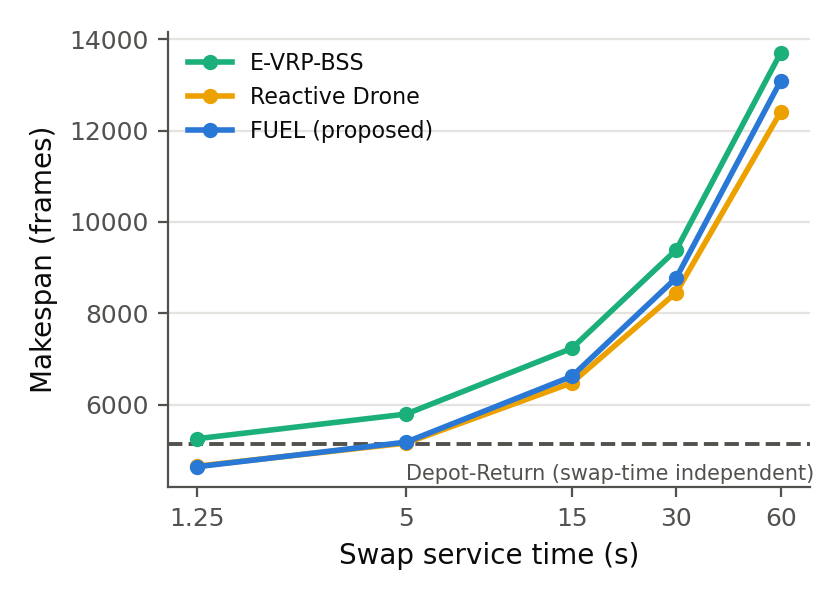

Data behind this chart, as committed beside it:
strategy, makespan, completed, tasks_done, tasks_total, fuel_violations, min_fuel, total_truck_distance, active_distance, detour_distance, detour_percentage, uptime_ratio, total_swaps, drone_flight_distance, drone_energy, drone_efficiency_percentage, seed, maze, num_trucks, drones_per_station, service_frames, wall_time_s
fixed_station_evrp, 4717, True, 38, 38, 0, 349, 15591, 12230, 3361, 21.56, 0.4321, 1, 0, 0.0, 0.0, 1, maze.csv, 6, 1, 150, 0.01
fixed_station_evrp, 5070, True, 36, 36, 0, 145, 18612, 13922, 4690, 25.2, 0.4577, 3, 0, 0.0, 0.0, 2, maze.csv, 6, 1, 150, 0.01
fixed_station_evrp, 7551, True, 40, 40, 0, 116, 20125, 15662, 4463, 22.18, 0.3457, 4, 0, 0.0, 0.0, 3, maze.csv, 6, 1, 150, 0.02
fixed_station_evrp, 5184, True, 36, 36, 0, 63, 17256, 12804, 4452, 25.8, 0.4117, 2, 0, 0.0, 0.0, 4, maze.csv, 6, 1, 150, 0.01
fixed_station_evrp, 6576, True, 40, 40, 0, 395, 20070, 15234, 4836, 24.1, 0.3861, 4, 0, 0.0, 0.0, 5, maze.csv, 6, 1, 150, 0.02
fixed_station_evrp, 4187, True, 35, 35, 0, 172, 16509, 12439, 4070, 24.65, 0.4951, 2, 0, 0.0, 0.0, 6, maze.csv, 6, 1, 150, 0.01
fixed_station_evrp, 4313, True, 35, 35, 0, 111, 15039, 10548, 4491, 29.86, 0.4076, 1, 0, 0.0, 0.0, 7, maze.csv, 6, 1, 150, 0.01
fixed_station_evrp, 5061, True, 36, 36, 0, 172, 15837, 12242, 3595, 22.7, 0.4031, 1, 0, 0.0, 0.0, 8, maze.csv, 6, 1, 150, 0.01
fixed_station_evrp, 4661, True, 40, 40, 0, 169, 19731, 14986, 4745, 24.05, 0.5359, 3, 0, 0.0, 0.0, 9, maze.csv, 6, 1, 150, 0.01
fixed_station_evrp, 5185, True, 39, 39, 0, 173, 17875, 14531, 3344, 18.71, 0.4671, 2, 0, 0.0, 0.0, 10, maze.csv, 6, 1, 150, 0.01
reactive_drone, 4671, True, 38, 38, 0, 349, 15535, 12229, 3306, 21.28, 0.4363, 1, 69.0, 82.8, 3623, 1, maze.csv, 6, 1, 150, 0.01
reactive_drone, 4702, True, 36, 36, 0, 53, 17300, 13686, 3614, 20.89, 0.4851, 2, 879.0, 1055, 568.8, 2, maze.csv, 6, 1, 150, 0.01
reactive_drone, 7069, True, 40, 40, 0, 0, 18258, 15066, 3192, 17.48, 0.3552, 3, 2496, 2995, 300.5, 3, maze.csv, 6, 1, 150, 0.02
reactive_drone, 3808, True, 36, 36, 0, 323, 15484, 12339, 3145, 20.31, 0.54, 2, 1497, 1796, 334.0, 4, maze.csv, 6, 1, 150, 0.01
reactive_drone, 4979, True, 40, 40, 1, -96, 17969, 14522, 3447, 19.18, 0.4861, 2, 363.0, 435.6, 1377, 5, maze.csv, 6, 1, 150, 0.01
reactive_drone, 3743, True, 35, 35, 0, 61, 15269, 11960, 3309, 21.67, 0.5325, 1, 201.0, 241.2, 1244, 6, maze.csv, 6, 1, 150, 0.01
reactive_drone, 3750, True, 35, 35, 0, 228, 14473, 10491, 3982, 27.51, 0.4663, 1, 558.0, 669.6, 448, 7, maze.csv, 6, 1, 150, 0.01
reactive_drone, 4575, True, 36, 36, 0, 172, 15272, 12015, 3257, 21.33, 0.4377, 1, 591.0, 709.2, 423, 8, maze.csv, 6, 1, 150, 0.01
reactive_drone, 4212, True, 40, 40, 1, -164, 18199, 14388, 3811, 20.94, 0.5693, 2, 957.0, 1148, 522.5, 9, maze.csv, 6, 1, 150, 0.01
reactive_drone, 4994, True, 39, 39, 0, 315, 17365, 14474, 2891, 16.65, 0.483, 2, 1176, 1411, 425.2, 10, maze.csv, 6, 1, 150, 0.01
proactive_fuel, 4670, True, 38, 38, 0, 349, 15535, 12229, 3306, 21.28, 0.4364, 1, 63.0, 75.6, 3968, 1, maze.csv, 6, 1, 150, 0.02
proactive_fuel, 4622, True, 36, 36, 0, 172, 17307, 13693, 3614, 20.88, 0.4938, 3, 1590, 1908, 471.7, 2, maze.csv, 6, 1, 150, 0.02
proactive_fuel, 7099, True, 40, 40, 0, 447, 18281, 15070, 3211, 17.56, 0.3538, 4, 1791, 2149, 558.4, 3, maze.csv, 6, 1, 150, 0.02
proactive_fuel, 3736, True, 36, 36, 0, 344, 15475, 12330, 3145, 20.32, 0.5501, 2, 2190, 2628, 228.3, 4, maze.csv, 6, 1, 150, 0.01
proactive_fuel, 5143, True, 40, 40, 0, 395, 17958, 14511, 3447, 19.19, 0.4703, 4, 2316, 2779, 431.8, 5, maze.csv, 6, 1, 150, 0.02
proactive_fuel, 3737, True, 35, 35, 0, 172, 15264, 11955, 3309, 21.68, 0.5332, 2, 2229, 2675, 224.3, 6, maze.csv, 6, 1, 150, 0.01
proactive_fuel, 3750, True, 35, 35, 0, 228, 14473, 10491, 3982, 27.51, 0.4663, 1, 558.0, 669.6, 448, 7, maze.csv, 6, 1, 150, 0.01
proactive_fuel, 4489, True, 36, 36, 0, 172, 15263, 12006, 3257, 21.34, 0.4458, 1, 408.0, 489.6, 612.8, 8, maze.csv, 6, 1, 150, 0.01
proactive_fuel, 4211, True, 40, 40, 0, 228, 18199, 14388, 3811, 20.94, 0.5695, 3, 1653, 1984, 453.7, 9, maze.csv, 6, 1, 150, 0.02
proactive_fuel, 4906, True, 39, 39, 0, 338, 17365, 14396, 2969, 17.1, 0.4891, 2, 708.0, 849.6, 706.2, 10, maze.csv, 6, 1, 150, 0.02
fixed_station_evrp, 5167, True, 38, 38, 0, 349, 15591, 12230, 3361, 21.56, 0.3945, 1, 0, 0.0, 0.0, 1, maze.csv, 6, 1, 600, 0.01
fixed_station_evrp, 5520, True, 36, 36, 0, 145, 18612, 13922, 4690, 25.2, 0.4204, 3, 0, 0.0, 0.0, 2, maze.csv, 6, 1, 600, 0.01
fixed_station_evrp, 8451, True, 40, 40, 0, 116, 20125, 15662, 4463, 22.18, 0.3089, 4, 0, 0.0, 0.0, 3, maze.csv, 6, 1, 600, 0.02
fixed_station_evrp, 5634, True, 36, 36, 0, 63, 17256, 12804, 4452, 25.8, 0.3788, 2, 0, 0.0, 0.0, 4, maze.csv, 6, 1, 600, 0.01
fixed_station_evrp, 7476, True, 40, 40, 0, 395, 20070, 15234, 4836, 24.1, 0.3396, 4, 0, 0.0, 0.0, 5, maze.csv, 6, 1, 600, 0.02
fixed_station_evrp, 4637, True, 35, 35, 0, 172, 16509, 12439, 4070, 24.65, 0.4471, 2, 0, 0.0, 0.0, 6, maze.csv, 6, 1, 600, 0.01
fixed_station_evrp, 4763, True, 35, 35, 0, 111, 15039, 10548, 4491, 29.86, 0.3691, 1, 0, 0.0, 0.0, 7, maze.csv, 6, 1, 600, 0.01
fixed_station_evrp, 5511, True, 36, 36, 0, 172, 15837, 12242, 3595, 22.7, 0.3702, 1, 0, 0.0, 0.0, 8, maze.csv, 6, 1, 600, 0.01
fixed_station_evrp, 5111, True, 40, 40, 0, 169, 19731, 14986, 4745, 24.05, 0.4887, 3, 0, 0.0, 0.0, 9, maze.csv, 6, 1, 600, 0.01
fixed_station_evrp, 5635, True, 39, 39, 0, 173, 17875, 14531, 3344, 18.71, 0.4298, 2, 0, 0.0, 0.0, 10, maze.csv, 6, 1, 600, 0.01
reactive_drone, 5121, True, 38, 38, 0, 349, 15535, 12229, 3306, 21.28, 0.398, 1, 69.0, 82.8, 3623, 1, maze.csv, 6, 1, 600, 0.01
reactive_drone, 5152, True, 36, 36, 0, 53, 17300, 13686, 3614, 20.89, 0.4427, 2, 879.0, 1055, 568.8, 2, maze.csv, 6, 1, 600, 0.01
reactive_drone, 7969, True, 40, 40, 0, 0, 18258, 15066, 3192, 17.48, 0.3151, 3, 2496, 2995, 300.5, 3, maze.csv, 6, 1, 600, 0.02
reactive_drone, 4344, True, 36, 36, 0, 323, 15484, 12339, 3145, 20.31, 0.4734, 2, 2007, 2408, 249.1, 4, maze.csv, 6, 1, 600, 0.01
reactive_drone, 5429, True, 40, 40, 1, -96, 17969, 14522, 3447, 19.18, 0.4458, 2, 363.0, 435.6, 1377, 5, maze.csv, 6, 1, 600, 0.01
reactive_drone, 4193, True, 35, 35, 0, 61, 15269, 11960, 3309, 21.67, 0.4754, 1, 201.0, 241.2, 1244, 6, maze.csv, 6, 1, 600, 0.01
reactive_drone, 4200, True, 35, 35, 0, 228, 14473, 10491, 3982, 27.51, 0.4163, 1, 558.0, 669.6, 448, 7, maze.csv, 6, 1, 600, 0.01
reactive_drone, 5025, True, 36, 36, 0, 172, 15272, 12015, 3257, 21.33, 0.3985, 1, 591.0, 709.2, 423, 8, maze.csv, 6, 1, 600, 0.01
reactive_drone, 4662, True, 40, 40, 1, -164, 18199, 14388, 3811, 20.94, 0.5144, 2, 957.0, 1148, 522.5, 9, maze.csv, 6, 1, 600, 0.01
reactive_drone, 5444, True, 39, 39, 0, 315, 17365, 14474, 2891, 16.65, 0.4431, 2, 1176, 1411, 425.2, 10, maze.csv, 6, 1, 600, 0.01
proactive_fuel, 5120, True, 38, 38, 0, 349, 15535, 12229, 3306, 21.28, 0.3981, 1, 63.0, 75.6, 3968, 1, maze.csv, 6, 1, 600, 0.02
proactive_fuel, 5062, True, 36, 36, 0, 172, 17297, 13683, 3614, 20.89, 0.4505, 3, 1626, 1951, 461.2, 2, maze.csv, 6, 1, 600, 0.02
proactive_fuel, 7999, True, 40, 40, 0, 447, 18281, 15070, 3211, 17.56, 0.314, 4, 1791, 2149, 558.4, 3, maze.csv, 6, 1, 600, 0.02
proactive_fuel, 4186, True, 36, 36, 0, 344, 15475, 12330, 3145, 20.32, 0.4909, 2, 2190, 2628, 228.3, 4, maze.csv, 6, 1, 600, 0.01
proactive_fuel, 6043, True, 40, 40, 0, 395, 17958, 14511, 3447, 19.19, 0.4002, 4, 2316, 2779, 431.8, 5, maze.csv, 6, 1, 600, 0.02
proactive_fuel, 4187, True, 35, 35, 0, 172, 15264, 11955, 3309, 21.68, 0.4759, 2, 2229, 2675, 224.3, 6, maze.csv, 6, 1, 600, 0.01
proactive_fuel, 4200, True, 35, 35, 0, 228, 14473, 10491, 3982, 27.51, 0.4163, 1, 558.0, 669.6, 448, 7, maze.csv, 6, 1, 600, 0.01
proactive_fuel, 4939, True, 36, 36, 0, 172, 15263, 12006, 3257, 21.34, 0.4051, 1, 408.0, 489.6, 612.8, 8, maze.csv, 6, 1, 600, 0.02
proactive_fuel, 4661, True, 40, 40, 0, 228, 18199, 14388, 3811, 20.94, 0.5145, 3, 1653, 1984, 453.7, 9, maze.csv, 6, 1, 600, 0.02
proactive_fuel, 5356, True, 39, 39, 0, 338, 17365, 14393, 2972, 17.11, 0.4479, 2, 726.0, 871.2, 688.7, 10, maze.csv, 6, 1, 600, 0.02
... 100 more rows
